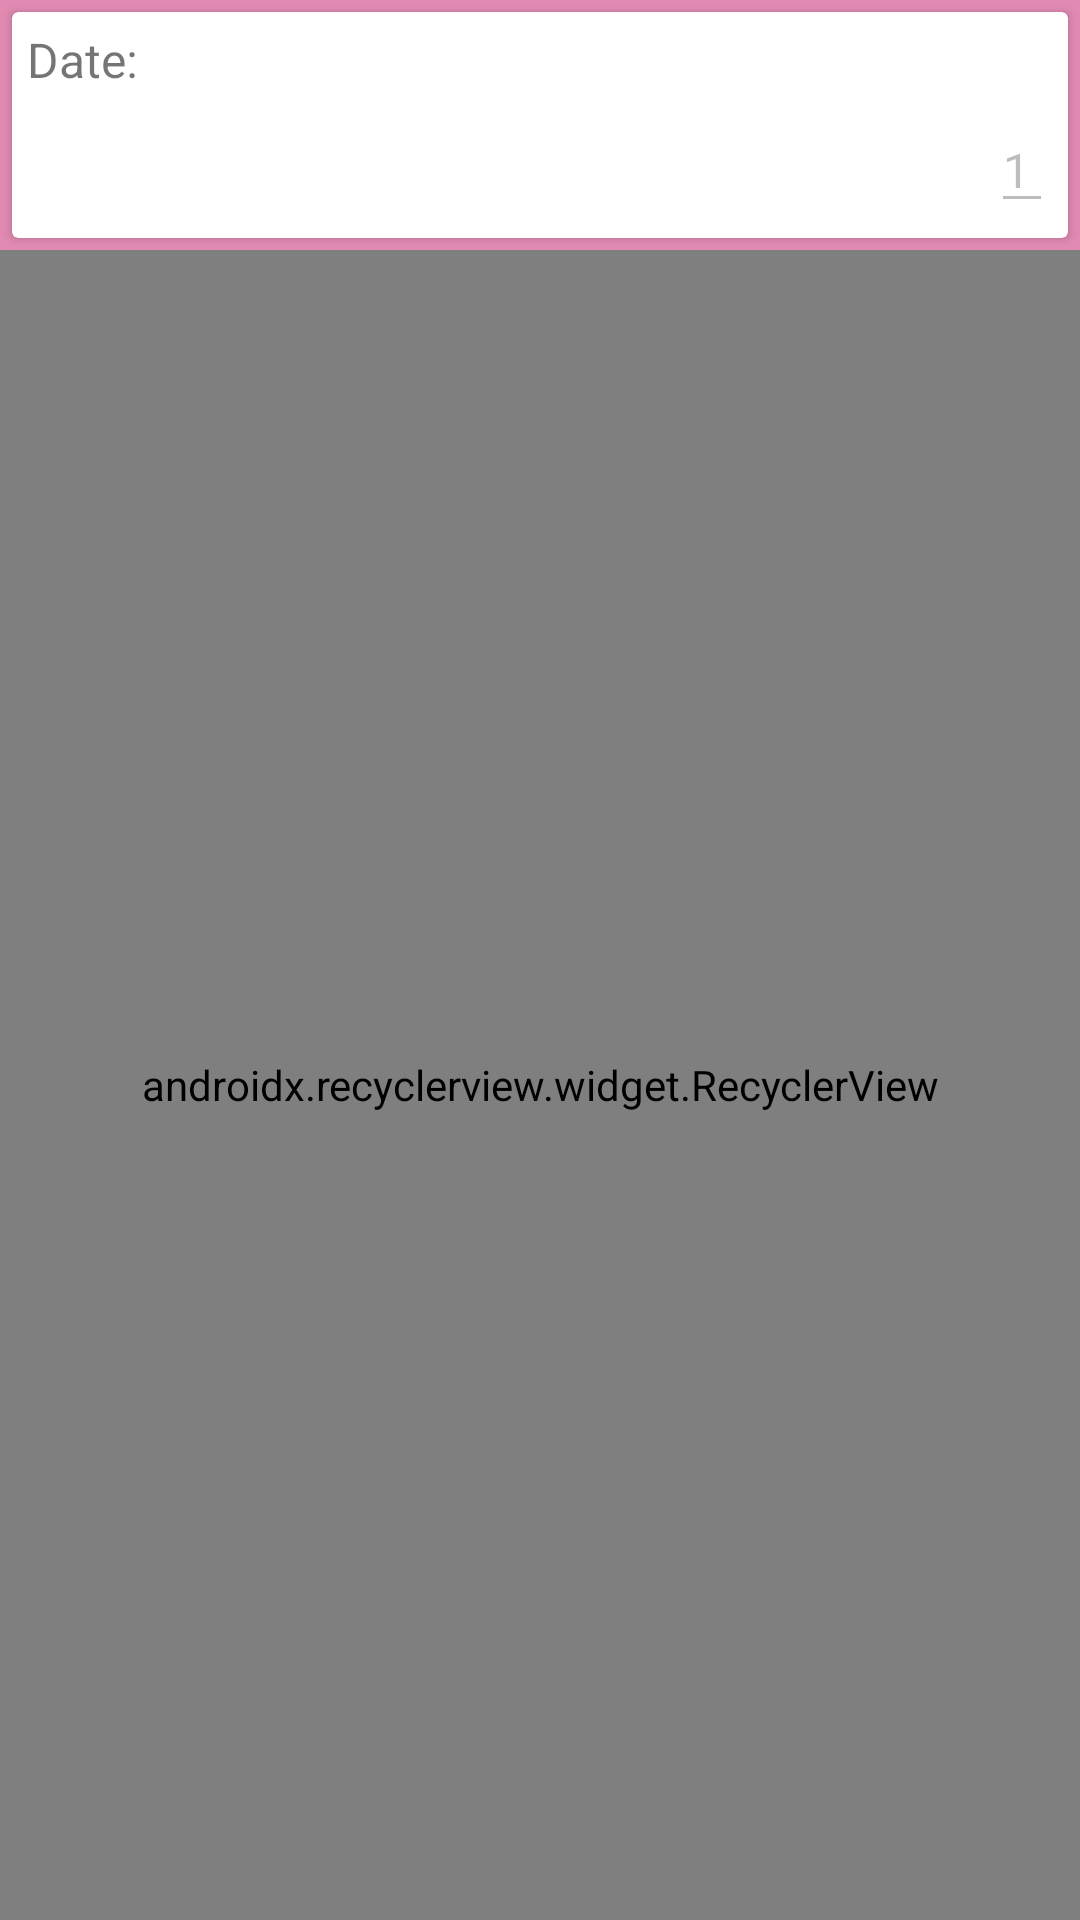

Here is an Android app screen rendered from its layout file. Give the layout XML and the strings, colors and styles it references.
<!-- AndroidManifest.xml: fallback theme Theme.MaterialComponents.DayNight.NoActionBar -->
<!-- res/layout/activity_currency.xml -->
<?xml version="1.0" encoding="utf-8"?>
<RelativeLayout
        xmlns:android="http://schemas.android.com/apk/res/android"
        xmlns:tools="http://schemas.android.com/tools"
        xmlns:app="http://schemas.android.com/apk/res-auto"
        android:layout_width="match_parent"
        android:background="@color/colorAccent"
        android:layout_height="match_parent"
        tools:context=".view.MainActivity">

    <LinearLayout
            android:layout_width="match_parent"
            android:orientation="vertical"
            android:layout_height="match_parent">

        <android.support.v7.widget.CardView
                android:layout_width="match_parent"
                android:layout_height="wrap_content"
                android:layout_margin="4dp"
                app:cardBackgroundColor="@android:color/white"
                app:cardCornerRadius="2dp"
                app:cardElevation="2dp">

            <LinearLayout
                    android:layout_width="match_parent"
                    android:layout_gravity="center_vertical"
                    android:orientation="vertical"
                    android:padding="5dp"
                    android:layout_height="wrap_content">

                <LinearLayout
                        android:layout_width="match_parent"
                        android:layout_height="wrap_content"
                        android:orientation="horizontal">

                    <android.support.v7.widget.AppCompatTextView
                            android:layout_width="wrap_content"
                            android:textSize="16sp"
                            android:layout_height="wrap_content"
                            android:text="@string/date"/>

                    <android.support.v7.widget.AppCompatTextView
                            android:id="@+id/date"
                            android:layout_marginStart="10dp"
                            android:layout_marginEnd="10dp"
                            android:textSize="16sp"
                            android:layout_weight="1"
                            android:layout_width="0dp"
                            android:layout_height="wrap_content"/>
                </LinearLayout>

                <LinearLayout
                        android:layout_width="match_parent"
                        android:layout_height="wrap_content"
                        android:layout_marginTop="5dp"
                        android:focusableInTouchMode="true"
                        android:orientation="horizontal">

                    <android.support.v7.widget.AppCompatImageView
                            android:id="@+id/countryflag"
                            android:textSize="16sp"
                            android:layout_width="wrap_content"
                            android:layout_height="wrap_content"/>

                    <android.support.v7.widget.AppCompatTextView
                            android:id="@+id/countryname"
                            android:textSize="16sp"
                            android:layout_weight="1"
                            android:layout_width="0dp"
                            android:layout_height="wrap_content"/>

                    <android.support.v7.widget.AppCompatEditText
                            android:id="@+id/quantity"
                            android:inputType="number"
                            android:textSize="16sp"
                            android:maxLength="9"
                            android:text="@string/number_one"
                            android:enabled="false"
                            android:layout_width="wrap_content"
                            android:layout_height="wrap_content"/>
                </LinearLayout>
            </LinearLayout>
        </android.support.v7.widget.CardView>

        <android.support.v7.widget.RecyclerView
                android:id="@+id/recyclerview"
                android:layout_width="match_parent"
                android:layout_height="match_parent"
                app:layoutManager="android.support.v7.widget.LinearLayoutManager"/>

    </LinearLayout>

    <ProgressBar
            android:id="@+id/progressBar"
            android:layout_width="wrap_content"
            android:layout_centerInParent="true"
            android:layout_height="wrap_content"
            android:visibility="visible"/>

</RelativeLayout>
<!-- resources referenced by this layout -->
<resources>
  <color name="colorAccent">#E5DE7EAB</color>
  <string name="date">Date:</string>
  <string name="number_one">1</string>
</resources>
